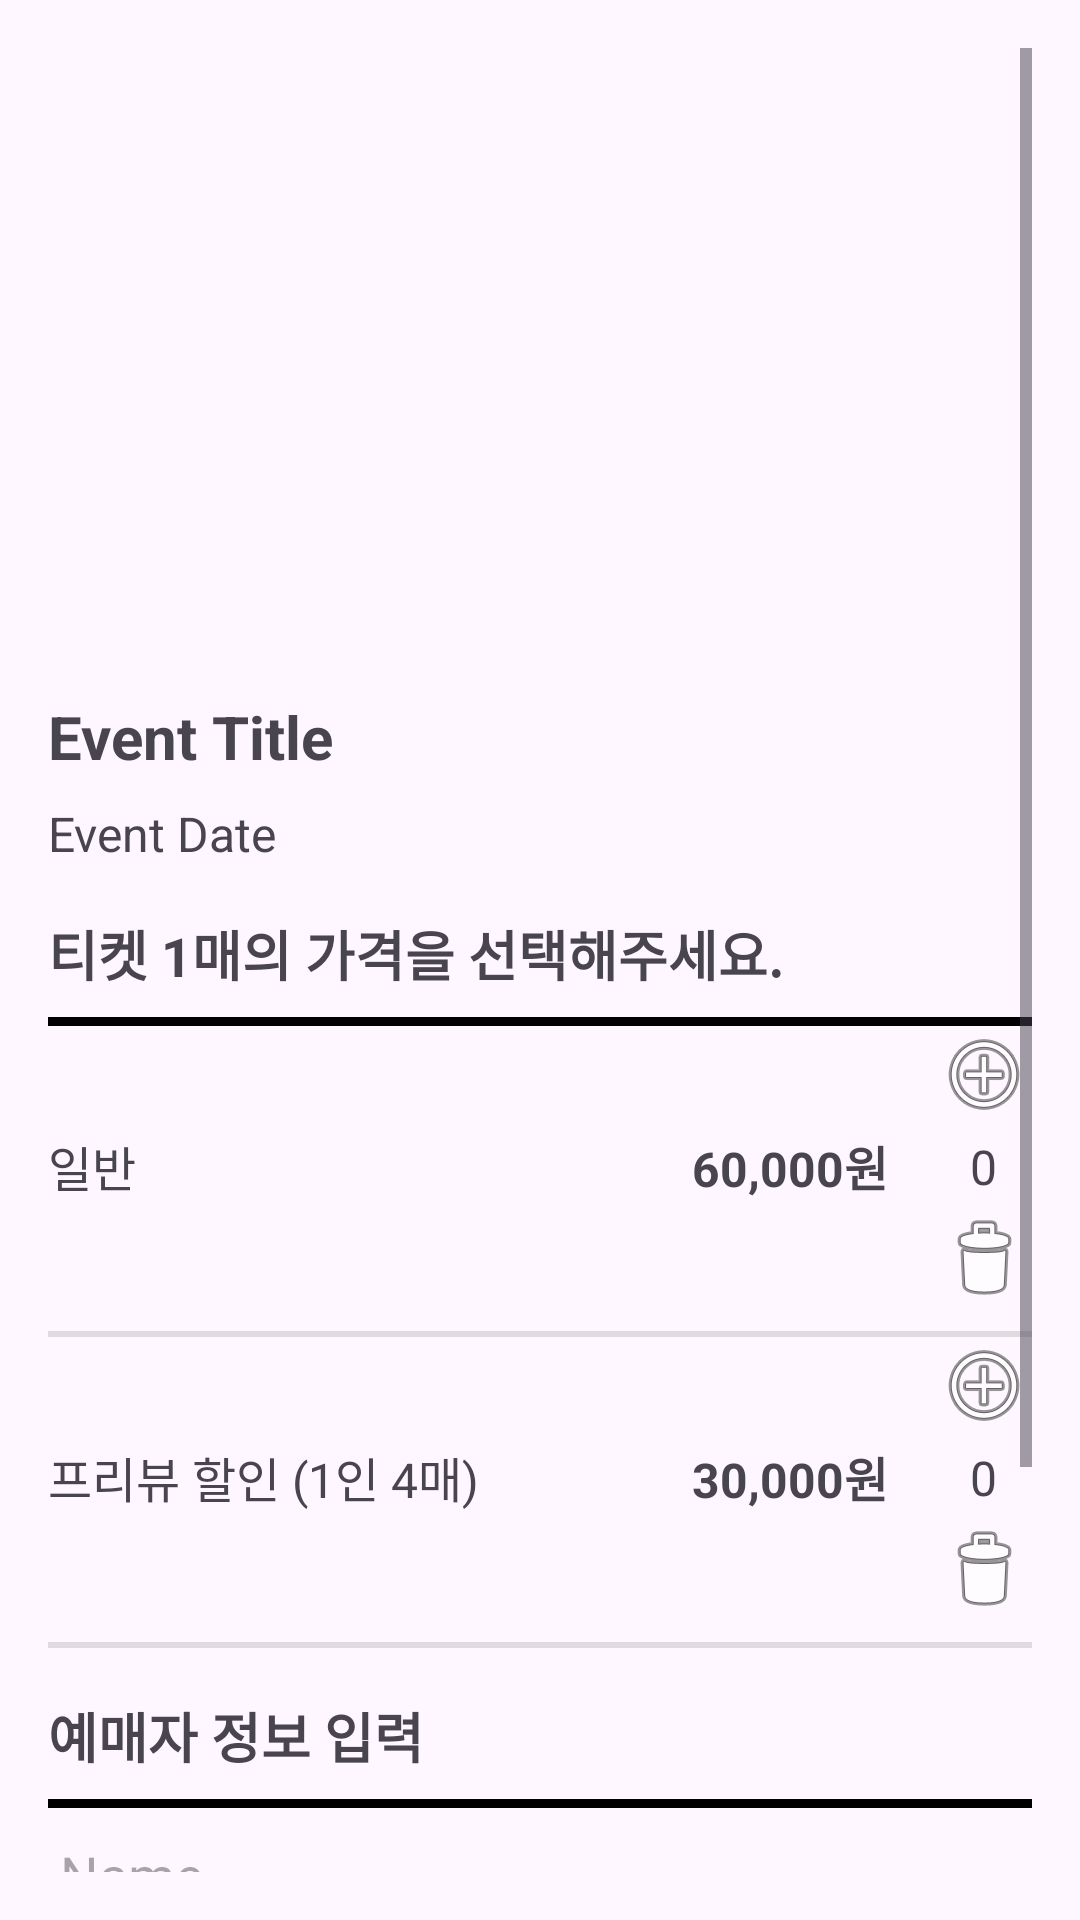

Layout XML and referenced resources for this Android screen:
<!-- AndroidManifest.xml: application theme Base.Theme.example -->
<!-- res/layout/activity_booking.xml -->
<?xml version="1.0" encoding="utf-8"?>
<ScrollView xmlns:android="http://schemas.android.com/apk/res/android"
    xmlns:tools="http://schemas.android.com/tools"
    android:layout_width="match_parent"
    android:layout_height="match_parent"
    android:padding="16dp"
    tools:context=".BookingActivity">

    <LinearLayout
        android:layout_width="match_parent"
        android:layout_height="wrap_content"
        android:orientation="vertical">

        <ImageView
            android:id="@+id/ivEventImage"
            android:layout_width="match_parent"
            android:layout_height="200dp"
            android:scaleType="centerCrop"
            android:layout_marginBottom="16dp" />

        <TextView
            android:id="@+id/tvEventTitle"
            android:layout_width="wrap_content"
            android:layout_height="wrap_content"
            android:text="Event Title"
            android:textSize="20sp"
            android:textStyle="bold"
            android:layout_marginBottom="8dp" />

        <TextView
            android:id="@+id/tvEventDate"
            android:layout_width="wrap_content"
            android:layout_height="wrap_content"
            android:text="Event Date"
            android:textSize="16sp"
            android:layout_marginBottom="16dp" />

        <TextView
            android:layout_width="match_parent"
            android:layout_height="wrap_content"
            android:text="티켓 1매의 가격을 선택해주세요."
            android:textSize="18sp"
            android:textStyle="bold"
            android:layout_marginBottom="8dp" />

        <View
            android:layout_width="match_parent"
            android:layout_height="3dp"
            android:background="@color/black" />

        <LinearLayout
            android:layout_width="match_parent"
            android:layout_height="wrap_content"
            android:orientation="horizontal"
            android:gravity="center_vertical"
            android:layout_marginBottom="8dp">

            <TextView
                android:layout_width="0dp"
                android:layout_height="wrap_content"
                android:layout_weight="1"
                android:text="일반"
                android:textSize="16sp" />

            <TextView
                android:layout_width="wrap_content"
                android:layout_height="wrap_content"
                android:text="60,000원"
                android:textSize="16sp"
                android:textStyle="bold" />

            <LinearLayout
                android:layout_width="wrap_content"
                android:layout_height="wrap_content"
                android:orientation="vertical"
                android:gravity="center"
                android:paddingStart="16dp">

                <ImageButton
                    android:id="@+id/btnIncreaseGeneral"
                    android:layout_width="wrap_content"
                    android:layout_height="wrap_content"
                    android:src="@android:drawable/ic_menu_add"
                    android:background="?android:attr/selectableItemBackground"
                    android:contentDescription="Increase quantity" />

                <TextView
                    android:id="@+id/tvGeneralCount"
                    android:layout_width="wrap_content"
                    android:layout_height="wrap_content"
                    android:text="0"
                    android:textSize="16sp"
                    android:gravity="center"
                    android:layout_marginVertical="4dp" />

                <ImageButton
                    android:id="@+id/btnDecreaseGeneral"
                    android:layout_width="wrap_content"
                    android:layout_height="wrap_content"
                    android:src="@android:drawable/ic_menu_delete"
                    android:background="?android:attr/selectableItemBackground"
                    android:contentDescription="Decrease quantity" />
            </LinearLayout>
        </LinearLayout>

        <View
            android:layout_width="match_parent"
            android:layout_height="2dp"
            android:background="?android:attr/listDivider" />

        <LinearLayout
            android:layout_width="match_parent"
            android:layout_height="wrap_content"
            android:orientation="horizontal"
            android:gravity="center_vertical"
            android:layout_marginBottom="8dp">

            <TextView
                android:layout_width="0dp"
                android:layout_height="wrap_content"
                android:layout_weight="1"
                android:text="프리뷰 할인 (1인 4매)"
                android:textSize="16sp" />

            <TextView
                android:layout_width="wrap_content"
                android:layout_height="wrap_content"
                android:text="30,000원"
                android:textSize="16sp"
                android:textStyle="bold" />

            <LinearLayout
                android:layout_width="wrap_content"
                android:layout_height="wrap_content"
                android:orientation="vertical"
                android:gravity="center"
                android:paddingStart="16dp">

                <ImageButton
                    android:id="@+id/btnIncreasePreview"
                    android:layout_width="wrap_content"
                    android:layout_height="wrap_content"
                    android:src="@android:drawable/ic_menu_add"
                    android:background="?android:attr/selectableItemBackground"
                    android:contentDescription="Increase quantity" />

                <TextView
                    android:id="@+id/tvPreviewCount"
                    android:layout_width="wrap_content"
                    android:layout_height="wrap_content"
                    android:text="0"
                    android:textSize="16sp"
                    android:gravity="center"
                    android:layout_marginVertical="4dp" />

                <ImageButton
                    android:id="@+id/btnDecreasePreview"
                    android:layout_width="wrap_content"
                    android:layout_height="wrap_content"
                    android:src="@android:drawable/ic_menu_delete"
                    android:background="?android:attr/selectableItemBackground"
                    android:contentDescription="Decrease quantity" />
            </LinearLayout>
        </LinearLayout>

        <View
            android:layout_width="match_parent"
            android:layout_height="2dp"
            android:background="?android:attr/listDivider" />

        <TextView
            android:layout_width="match_parent"
            android:layout_height="wrap_content"
            android:text="예매자 정보 입력"
            android:textSize="18sp"
            android:textStyle="bold"
            android:layout_marginTop="16dp"
            android:layout_marginBottom="8dp" />

        <View
            android:layout_width="match_parent"
            android:layout_height="3dp"
            android:background="@color/black" />

        <EditText
            android:id="@+id/etName"
            android:layout_width="match_parent"
            android:layout_height="wrap_content"
            android:hint="Name"
            android:layout_marginBottom="8dp" />

        <EditText
            android:id="@+id/etEmail"
            android:layout_width="match_parent"
            android:layout_height="wrap_content"
            android:hint="Email"
            android:layout_marginBottom="8dp"
            android:inputType="textEmailAddress" />

        <EditText
            android:id="@+id/etPhone"
            android:layout_width="match_parent"
            android:layout_height="wrap_content"
            android:hint="Phone"
            android:layout_marginBottom="16dp"
            android:inputType="phone" />

        <Button
            android:id="@+id/btnBook"
            android:layout_width="match_parent"
            android:layout_height="wrap_content"
            android:text="결제하기"
            android:backgroundTint="#FC5230"
            android:textColor="@android:color/white"
            android:layout_marginTop="16dp" />

    </LinearLayout>
</ScrollView>
<!-- resources referenced by this layout -->
<resources>
  <color name="black">#000000</color>
  <style name="Base.Theme.example" parent="Theme.Material3.DayNight.NoActionBar">
          
          
      </style>
</resources>
